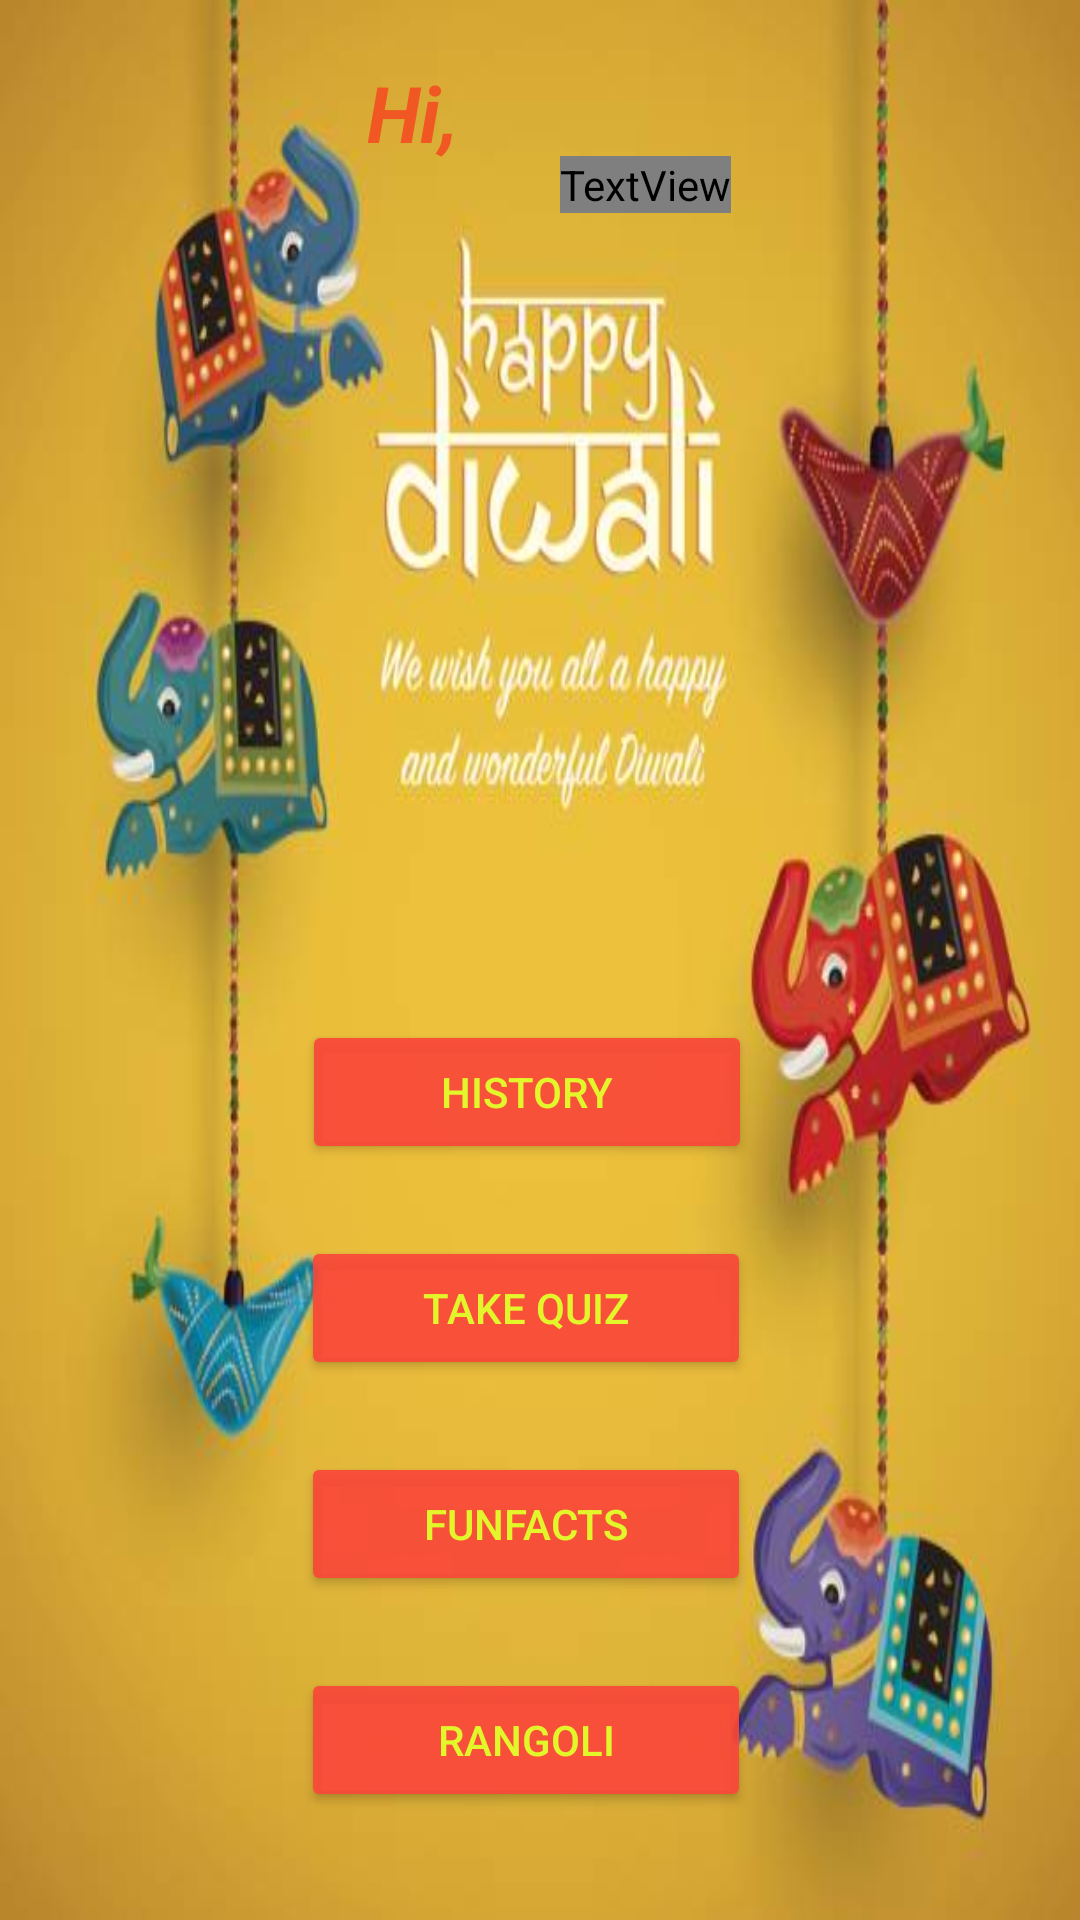

Layout XML and referenced resources for this Android screen:
<!-- AndroidManifest.xml: application theme Theme.DiiwaliCelebration -->
<!-- res/layout/activity_main2.xml -->
<?xml version="1.0" encoding="utf-8"?>
<androidx.constraintlayout.widget.ConstraintLayout xmlns:android="http://schemas.android.com/apk/res/android"
    xmlns:app="http://schemas.android.com/apk/res-auto"
    xmlns:tools="http://schemas.android.com/tools"
    android:layout_width="match_parent"
    android:layout_height="match_parent"
    android:background="@drawable/diwali_background_image2"
    tools:context=".MainActivity2">

    <Button
        android:id="@+id/button2"
        android:layout_width="150dp"
        android:layout_height="wrap_content"
        android:layout_marginTop="340dp"
        android:text="@string/history"
        android:textColor="#E3F62B"
        android:onClick="show_history_intent"
        app:backgroundTint="#E9FA4739"
        app:layout_constraintEnd_toEndOf="parent"
        app:layout_constraintHorizontal_bias="0.48"
        app:layout_constraintStart_toStartOf="parent"
        app:layout_constraintTop_toTopOf="parent" />

    <Button
        android:id="@+id/button3"
        android:layout_width="150dp"
        android:layout_height="wrap_content"
        android:layout_marginTop="24dp"
        android:text="@string/take_quiz"
        android:onClick="taking_quiz"
        android:textColor="#E3F62B"
        app:backgroundTint="#E9FA4739"
        app:layout_constraintEnd_toEndOf="parent"
        app:layout_constraintHorizontal_bias="0.478"
        app:layout_constraintStart_toStartOf="parent"
        app:layout_constraintTop_toBottomOf="@+id/button2" />

    <Button
        android:id="@+id/button4"
        android:layout_width="150dp"
        android:layout_height="wrap_content"
        android:layout_marginTop="24dp"
        android:text="@string/funfacts"
        android:textColor="#E3F62B"
        android:onClick="show_funfact_intent"
        app:backgroundTint="#E9FA4739"
        app:layout_constraintEnd_toEndOf="parent"
        app:layout_constraintHorizontal_bias="0.478"
        app:layout_constraintStart_toStartOf="parent"
        app:layout_constraintTop_toBottomOf="@+id/button3" />

    <Button
        android:id="@+id/button5"
        android:layout_width="150dp"
        android:layout_height="wrap_content"
        android:layout_marginTop="24dp"
        android:text="@string/rangoli"
        android:textColor="#E3F62B"
        android:onClick="open_url"
        app:backgroundTint="#E9FA4739"
        app:layout_constraintEnd_toEndOf="parent"
        app:layout_constraintHorizontal_bias="0.478"
        app:layout_constraintStart_toStartOf="parent"
        app:layout_constraintTop_toBottomOf="@+id/button4" />

    <TextView
        android:id="@+id/textView2"
        android:layout_width="wrap_content"
        android:layout_height="wrap_content"
        android:layout_marginTop="20dp"
        android:text="@string/hi"
        android:textColor="#F0F15221"
        android:textSize="26sp"
        android:textStyle="bold|italic"
        app:layout_constraintEnd_toEndOf="parent"
        app:layout_constraintHorizontal_bias="0.371"
        app:layout_constraintStart_toStartOf="parent"
        app:layout_constraintTop_toTopOf="parent" />

    <TextView
        android:id="@+id/textView3"
        android:layout_width="wrap_content"
        android:layout_height="wrap_content"
        android:layout_marginTop="52dp"
        android:fontFamily="@font/alex_brush"
        android:textColor="#F0F15221"
        android:textSize="24sp"
        android:textStyle="bold|italic"
        app:layout_constraintEnd_toEndOf="parent"
        app:layout_constraintHorizontal_bias="0.616"
        app:layout_constraintStart_toStartOf="parent"
        app:layout_constraintTop_toTopOf="parent" />
</androidx.constraintlayout.widget.ConstraintLayout>
<!-- resources referenced by this layout -->
<resources>
  <!-- drawable diwali_background_image2: jpg bitmap (drawable, 30565 bytes) -->
  <string name="funfacts">funfacts</string>
  <string name="hi">Hi,</string>
  <string name="history">history</string>
  <string name="rangoli">Rangoli</string>
  <string name="take_quiz">take quiz</string>
  <style name="Theme.DiiwaliCelebration" parent="Theme.MaterialComponents.DayNight.DarkActionBar">
          
          <item name="colorPrimary">#F69A13</item>
          <item name="colorPrimaryVariant">#000000</item>
          <item name="colorOnPrimary">@color/white</item>
          
          <item name="colorSecondary">@color/teal_200</item>
          <item name="colorSecondaryVariant">@color/teal_700</item>
          <item name="colorOnSecondary">@color/black</item>
          
          <item name="android:statusBarColor" tools:targetApi="l">?attr/colorPrimaryVariant</item>
          
      </style>
  <!-- not gathered from this repository: default colours our renderer supplied (Android Studio template values) -->
  <color name="teal_200">#FF03DAC5</color>
  <color name="teal_700">#FF018786</color>
  <color name="black">#FF000000</color>
  <color name="white">#FFFFFFFF</color>
</resources>
